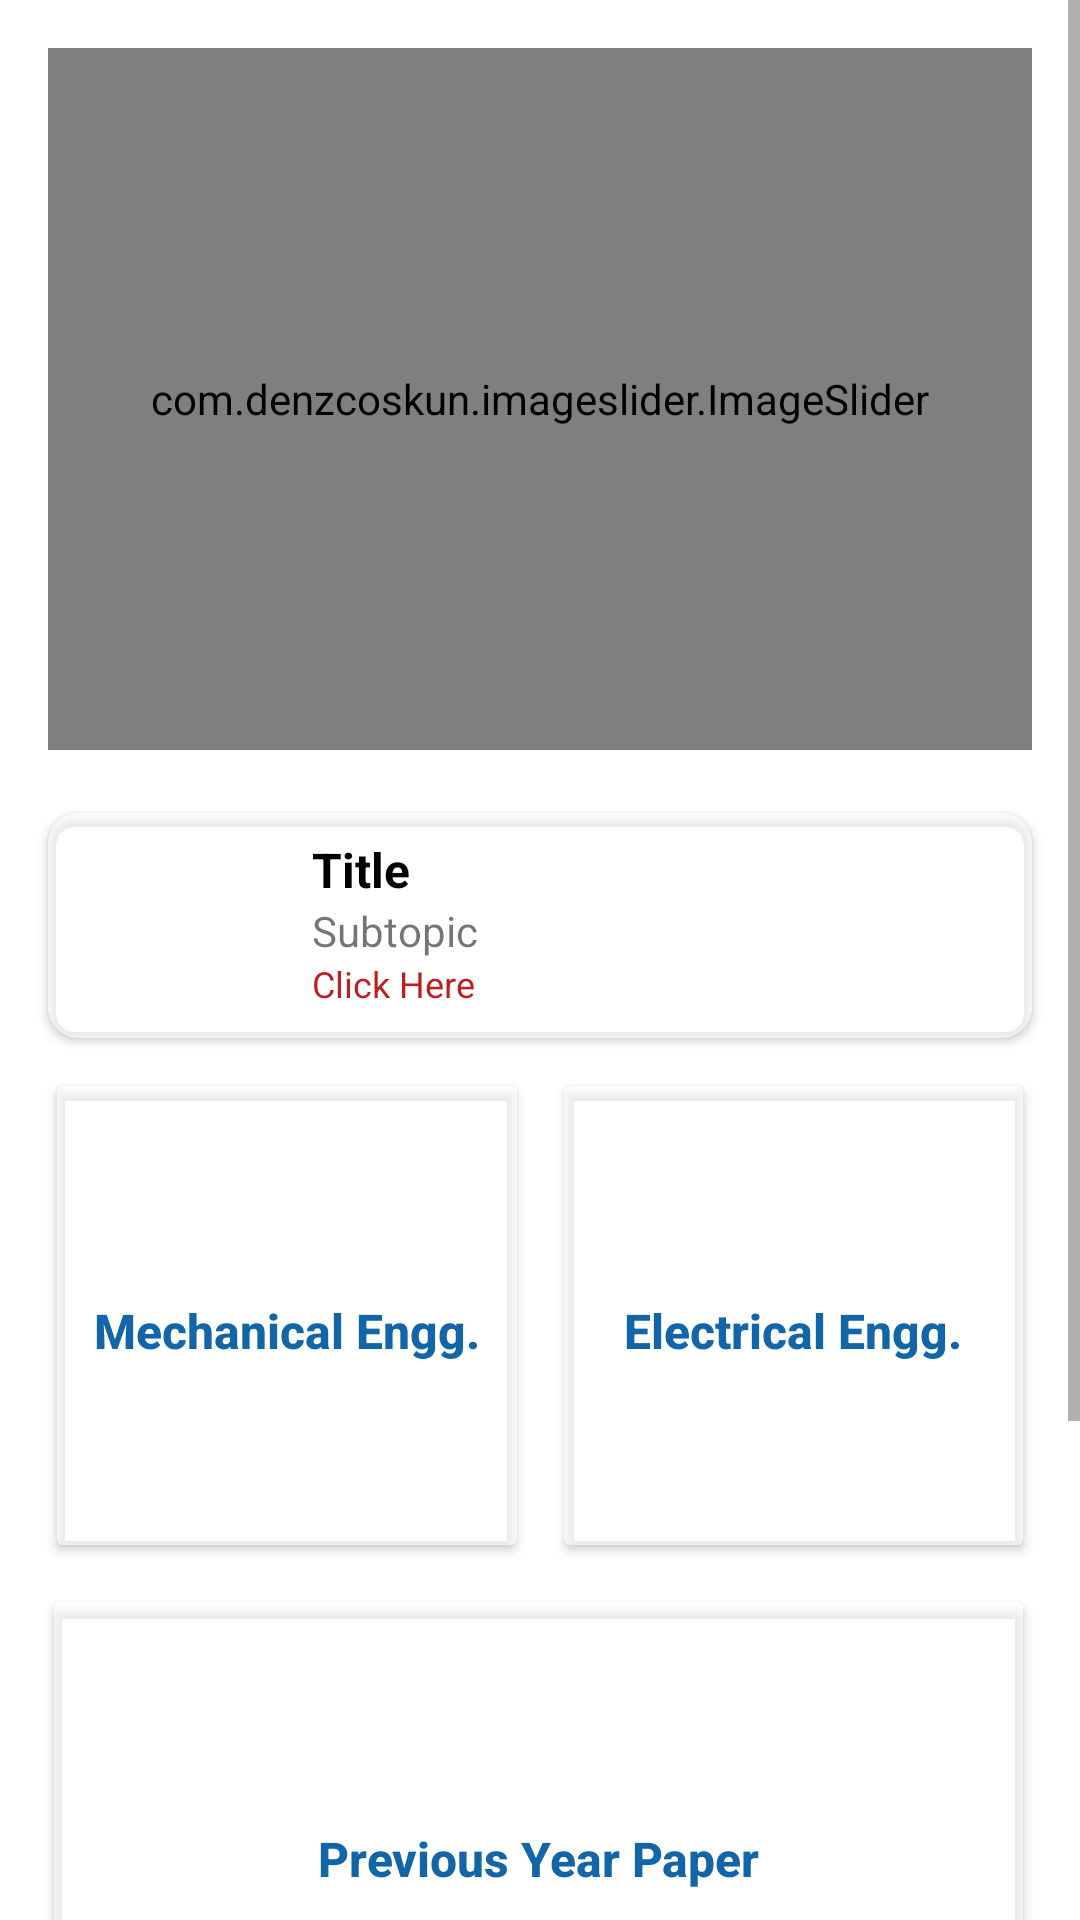

Layout XML and referenced resources for this Android screen:
<!-- AndroidManifest.xml: application theme AppTheme -->
<!-- res/layout/fragment_book.xml -->
<?xml version="1.0" encoding="utf-8"?>
<FrameLayout xmlns:android="http://schemas.android.com/apk/res/android"
    xmlns:app="http://schemas.android.com/apk/res-auto"
    xmlns:tools="http://schemas.android.com/tools"
    android:id="@+id/books"
    android:layout_width="match_parent"
    android:layout_height="match_parent"
    android:background="@color/colorWhite"
    tools:context=".Books">

    <ScrollView
        android:layout_width="match_parent"
        android:layout_height="match_parent"
        android:layout_weight="1">


        <LinearLayout
            android:layout_width="match_parent"
            android:layout_height="wrap_content"
            android:orientation="vertical">


            <com.denzcoskun.imageslider.ImageSlider
                android:id="@+id/slide"
                android:layout_width="match_parent"
                android:layout_height="234dp"
                android:layout_margin="16dp"
                app:iss_auto_cycle="true"
                app:iss_corner_radius="16"
                app:iss_delay="0"
                app:iss_period="1500"
                />

            <androidx.cardview.widget.CardView
                android:id="@+id/wholebtn"
                android:layout_width="match_parent"
                android:layout_height="wrap_content"
                android:layout_marginStart="16dp"
                android:layout_marginTop="5dp"
                android:layout_marginEnd="16dp"
                android:layout_marginBottom="10dp"
                android:backgroundTint="#9AFFFFFF"
                app:cardCornerRadius="10dp">

                <RelativeLayout
                    android:layout_width="match_parent"
                    android:layout_height="wrap_content"
                    android:gravity="center_vertical">

                    <ImageView
                        android:id="@+id/img1"
                        android:layout_width="40dp"
                        android:layout_height="40dp"
                        android:layout_marginStart="24dp"
                        android:layout_marginTop="24dp"
                        >


                    </ImageView>

                    <RelativeLayout
                        android:layout_width="wrap_content"
                        android:layout_height="match_parent"
                        android:layout_margin="8dp"
                        android:layout_toRightOf="@id/img1"
                        android:gravity="center_vertical">

                        <TextView
                            android:id="@+id/topic"
                            android:layout_width="match_parent"
                            android:layout_height="wrap_content"
                            android:layout_marginStart="16dp"
                            android:layout_marginEnd="16dp"
                            android:text="Title"
                            android:textColor="@color/colorBlack"
                            android:textSize="16dp"
                            android:textStyle="bold">

                        </TextView>

                        <TextView
                            android:id="@+id/subtopic"
                            android:layout_width="match_parent"
                            android:layout_height="wrap_content"
                            android:layout_below="@+id/topic"
                            android:layout_marginStart="16dp"
                            android:layout_marginEnd="16dp"
                            android:text="Subtopic"
                            android:textSize="14sp">

                        </TextView>

                        <TextView
                            android:id="@+id/click"
                            android:layout_width="match_parent"
                            android:layout_height="wrap_content"
                            android:layout_below="@+id/subtopic"
                            android:layout_marginStart="16dp"
                            android:layout_marginEnd="16dp"
                            android:layout_marginBottom="2dp"
                            android:text="Click Here"
                            android:textColor="#BC1F1F"
                            android:textSize="12dp">

                        </TextView>
                    </RelativeLayout>
                </RelativeLayout>

            </androidx.cardview.widget.CardView>

            <LinearLayout
                android:id="@+id/lay1"
                android:layout_width="match_parent"
                android:layout_height="wrap_content"
                android:layout_below="@+id/slide"
                android:layout_marginStart="5dp"
                android:layout_marginEnd="5dp"
                android:orientation="horizontal">

                <Button
                    android:id="@+id/btn1"
                    android:layout_width="200dp"
                    android:layout_height="165dp"
                    android:layout_marginStart="10dp"
                    android:layout_marginEnd="2.5dp"
                    android:layout_weight="1"
                    android:backgroundTint="#9AFFFFFF"
               
                android:paddingTop="20dp"
                android:text="Mechanical Engg."
                android:textAlignment="center"
                android:textAllCaps="false"
                android:textColor="#1266A8"
                android:textSize="16sp"
                android:textStyle="bold" />
                
                

                <Button
                    android:id="@+id/btn2"
                    android:layout_width="200dp"
                    android:layout_height="165dp"
                    android:layout_marginStart="5dp"
                    android:layout_marginEnd="10dp"
                    android:layout_weight="1"
                    android:backgroundTint="#9AFFFFFF"
               
                android:paddingTop="20dp"
                android:text="Electrical Engg."
                android:textAlignment="center"
                android:textAllCaps="false"
                android:textColor="#1266A8"
                android:textSize="16sp"
                android:textStyle="bold" />
                
                
            </LinearLayout>

            <LinearLayout
                android:layout_width="match_parent"
                android:layout_height="match_parent"
                android:layout_marginStart="10dp"
                android:layout_marginTop="7dp"
                android:layout_marginEnd="5dp"
                android:layout_weight="1"
                android:orientation="horizontal">

                <Button
                    android:id="@+id/btn5"
                    android:layout_width="164dp"
                    android:layout_height="165dp"
                    android:layout_marginStart="4dp"
                    android:layout_marginEnd="10dp"
                    android:layout_weight="1"
                    android:backgroundTint="#9AFFFFFF"
                   
                android:paddingTop="28dp"
                android:text="Previous Year Paper"
                android:textAlignment="center"
                android:textAllCaps="false"
                android:textColor="#1266A8"
                android:textSize="16sp"
                android:textStyle="bold" />

            </LinearLayout>
            
            

            <LinearLayout
                android:id="@+id/lay2"
                android:layout_width="match_parent"
                android:layout_height="match_parent"
                android:layout_below="@+id/lay1"
                android:layout_centerInParent="true"
                android:layout_marginStart="5dp"
                android:layout_marginTop="7dp"
                android:layout_marginEnd="5dp"
                android:orientation="horizontal">

                <Button
                    android:id="@+id/btn3"
                    android:layout_width="164dp"
                    android:layout_height="165dp"
                    android:layout_marginStart="10dp"
                    android:layout_weight="1"
                    android:backgroundTint="#9AFFFFFF"
                   
                    android:paddingTop="20dp"
                    android:text="Civil Engg."
                    android:textAlignment="center"
                    android:textAllCaps="false"
                    android:textColor="#1266A8"
                    android:textSize="16sp"
                    android:textStyle="bold" />
                
                

                <Button
                    android:id="@+id/btn4"
                    android:layout_width="164dp"
                    android:layout_height="165dp"
                    android:layout_marginLeft="8dp"
                    android:layout_marginRight="10dp"
                    android:layout_weight="1"
                    android:backgroundTint="#9AFFFFFF"
                   
                android:paddingTop="20dp"
                android:text="Syllabus"
                android:textAlignment="center"
                android:textAllCaps="false"
                android:textColor="#1266A8"
                android:textSize="16sp"
                android:textStyle="bold" />
                
                

            </LinearLayout>


        </LinearLayout>

    </ScrollView>

</FrameLayout>
<!-- resources referenced by this layout -->
<resources>
  <color name="colorBlack">#000000</color>
  <color name="colorWhite">#FFFFFF</color>
  <style name="AppTheme" parent="Theme.AppCompat.Light.DarkActionBar">
          
          <item name="colorPrimary">@color/colorForLogin</item>
          <item name="colorPrimaryDark">@color/colorForLogin</item>
          <item name="colorAccent">@color/colorForLogin</item>
      </style>
  <color name="colorForLogin">#0099ff</color>
</resources>
